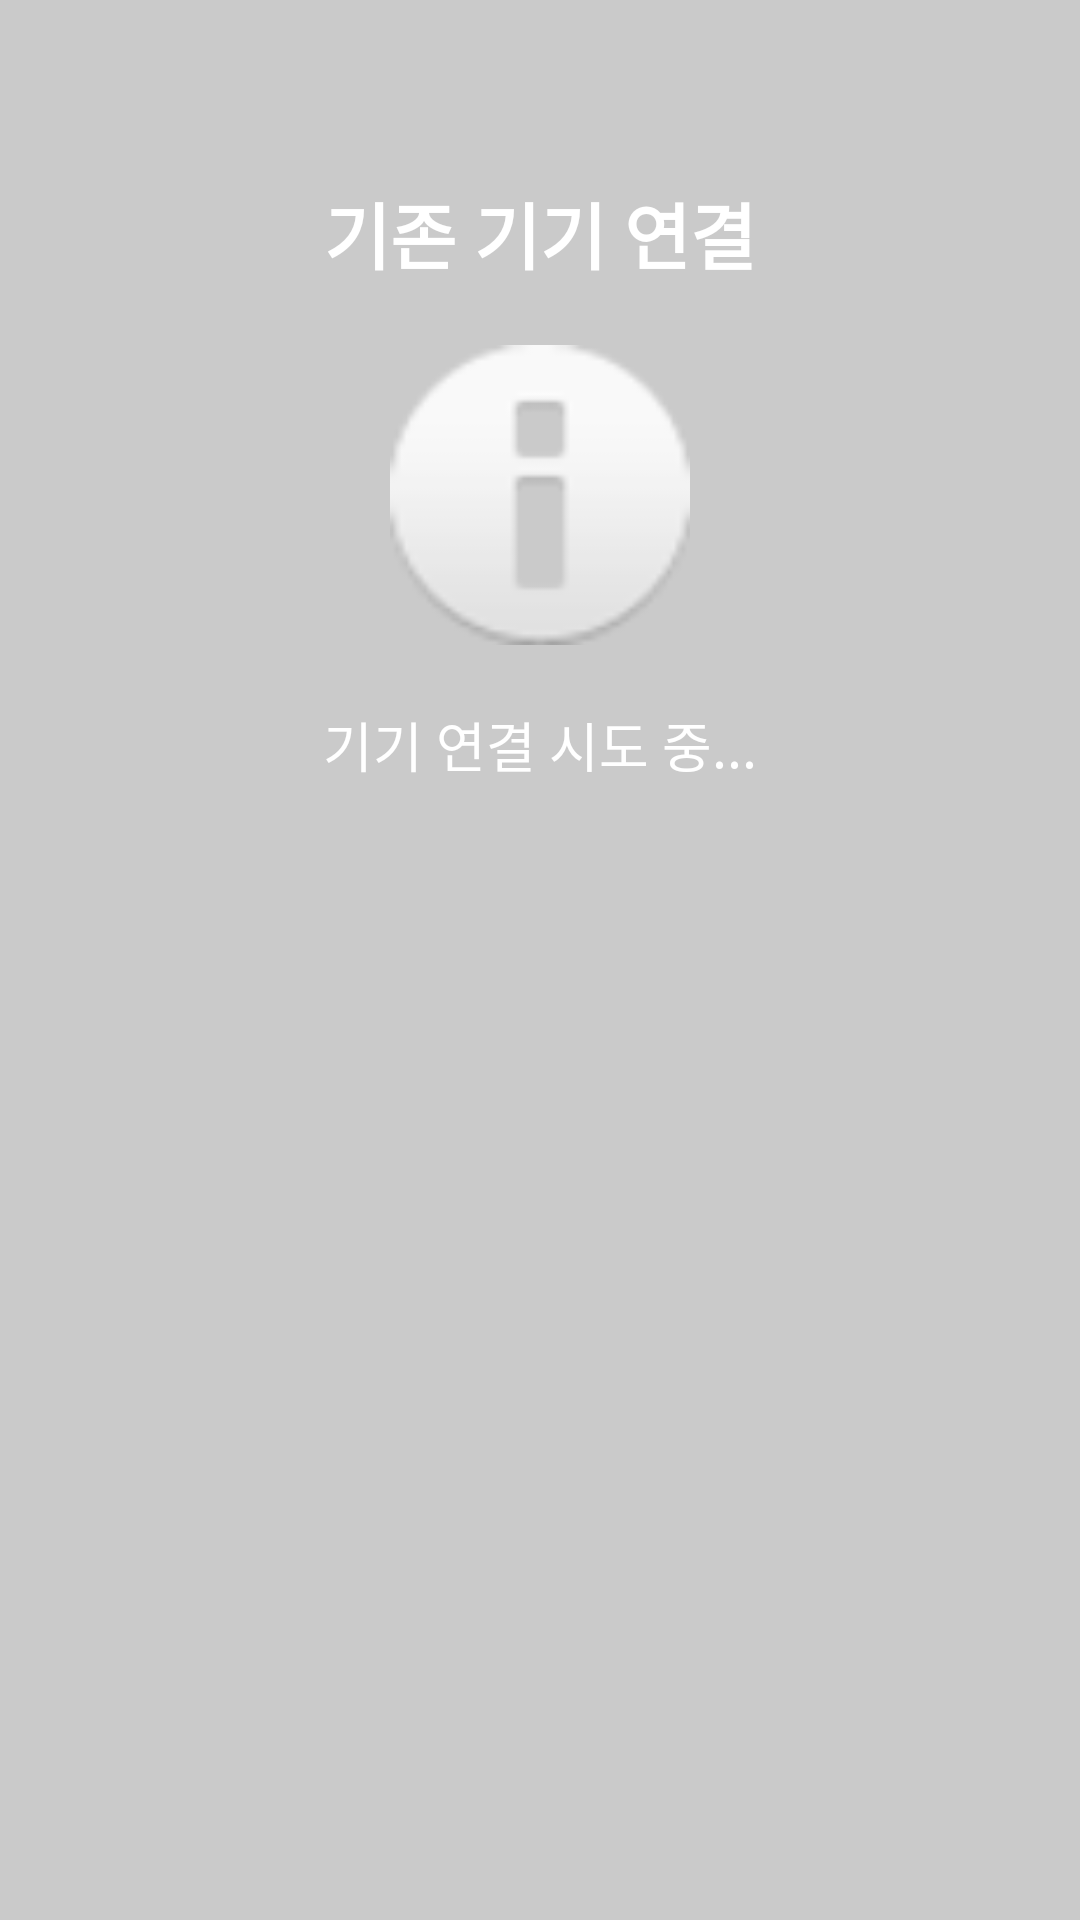

Reconstruct the res/layout file that produces this screen, plus the resources it refers to.
<!-- AndroidManifest.xml: application theme Theme.ESP -->
<!-- res/layout/activity_exist_device.xml -->
<?xml version="1.0" encoding="utf-8"?>
<androidx.constraintlayout.widget.ConstraintLayout xmlns:android="http://schemas.android.com/apk/res/android"
    xmlns:app="http://schemas.android.com/apk/res-auto"
    xmlns:tools="http://schemas.android.com/tools"
    android:layout_width="match_parent"
    android:layout_height="match_parent"
    android:background="@color/backgroundGray"
    tools:context=".ExistDeviceActivity">

    <TextView
        android:id="@+id/titleTextView"
        android:layout_width="wrap_content"
        android:layout_height="wrap_content"
        android:text="기존 기기 연결"
        android:textSize="24sp"
        android:textColor="@android:color/white"
        android:textStyle="bold"
        app:layout_constraintTop_toTopOf="parent"
        app:layout_constraintStart_toStartOf="parent"
        app:layout_constraintEnd_toEndOf="parent"
        android:layout_marginTop="60dp" />

    <ImageView
        android:id="@+id/deviceIcon"
        android:layout_width="100dp"
        android:layout_height="100dp"
        android:layout_marginTop="20dp"
        android:src="@android:drawable/ic_dialog_info"
        app:layout_constraintTop_toBottomOf="@id/titleTextView"
        app:layout_constraintStart_toStartOf="parent"
        app:layout_constraintEnd_toEndOf="parent"
        android:contentDescription="Device Icon" />

    <TextView
        android:id="@+id/statusTextView"
        android:layout_width="wrap_content"
        android:layout_height="wrap_content"
        android:text="기기 연결 시도 중..."
        android:textSize="18sp"
        android:textColor="@android:color/white"
        android:layout_marginTop="20dp"
        app:layout_constraintTop_toBottomOf="@id/deviceIcon"
        app:layout_constraintStart_toStartOf="parent"
        app:layout_constraintEnd_toEndOf="parent" />

    <ProgressBar
        android:id="@+id/progressBar"
        android:layout_width="wrap_content"
        android:layout_height="wrap_content"
        android:layout_marginTop="20dp"
        android:indeterminate="true"
        android:indeterminateTint="@android:color/white"
        app:layout_constraintTop_toBottomOf="@id/statusTextView"
        app:layout_constraintStart_toStartOf="parent"
        app:layout_constraintEnd_toEndOf="parent" />

</androidx.constraintlayout.widget.ConstraintLayout>
<!-- resources referenced by this layout -->
<resources>
  <color name="backgroundGray">#CACACA</color>
  <style name="Theme.ESP" parent="Theme.AppCompat.Light">
          
          <item name="colorPrimary">@color/backgroundBlue</item>
          <item name="colorPrimaryVariant">@color/purple_700</item>
          <item name="colorOnPrimary">@color/white</item>
          
          <item name="colorSecondary">@color/teal_200</item>
          <item name="colorSecondaryVariant">@color/teal_700</item>
          <item name="colorOnSecondary">@color/black</item>
          
          <item name="android:statusBarColor">?attr/colorPrimaryVariant</item>
          
      </style>
  <color name="backgroundBlue">#FFBDD7EE</color>
  <color name="purple_700">#FF3700B3</color>
  <color name="white">#FFFFFFFF</color>
  <color name="teal_200">#FF03DAC5</color>
  <color name="teal_700">#FF018786</color>
  <color name="black">#FF000000</color>
</resources>
